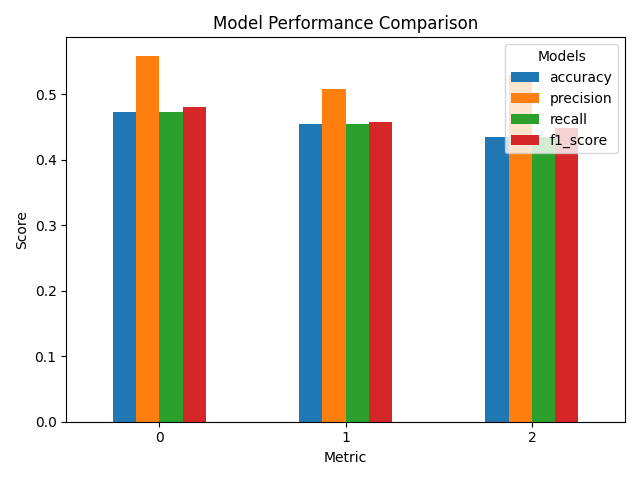

The table this chart was drawn from, first rows:
models, accuracy, precision, recall, f1_score
bart-large-mnli, 0.4722, 0.5588, 0.4722, 0.4811
nli-distilroberta-base, 0.4537, 0.5082, 0.4537, 0.457
DeBERTa-v3-large-mnli-fever-anli-ling-wa…, 0.4352, 0.5286, 0.4352, 0.449
